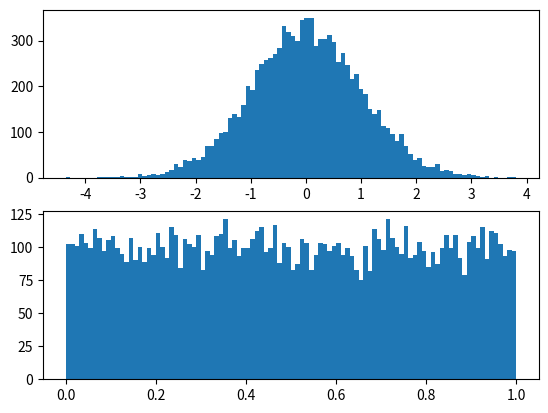

Python code for this plot:
import numpy as np
import pandas as pd
import matplotlib.pyplot as plt

fig, axes = plt.subplots(2, 1)
x = np.random.randn(10000)
_ = axes[0].hist(x, bins=100)
y = np.random.rand(10000)
_ = axes[1].hist(y, bins=100)

print("hello world!")
print('haha')
